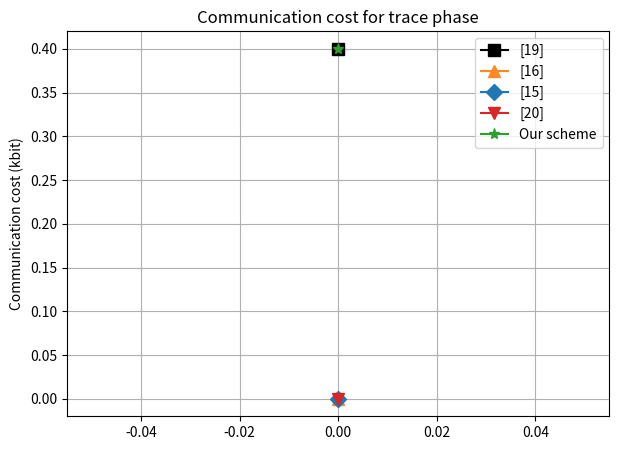

Write the Python code that produced this figure.
import matplotlib.pyplot as plt

# Communication costs for different operations (in bits)
communication_costs = {
    '|GT|'  : 160,        # The size of an element in GT
    '|id|'  : 40,         # The size of the user id 
}

def calc_trace_costs():
    # Pre-calculate common terms
    Gt = communication_costs['|GT|']
    id_size = communication_costs['|id|']

    # MW2023: Multi-writer 2023 [19]
    mw2023_cost = (2 * id_size) + (2 * Gt) 

    # MW2019: Multi-writer 2019 [16]
    mw2019_cost = 0

    # MC2023: Multi-copy 2023 [15]
    mc2023_cost = 0

    # MC2022: Multi-copy 2022 [20]
    mc2022_cost = 0

    # Our scheme
    our_scheme_cost = (2 * id_size) + (2 * Gt) 

    return mw2023_cost, mw2019_cost, mc2023_cost, mc2022_cost, our_scheme_cost

# Compute the costs for trace phase
mw2023_costs_trace = []
mw2019_costs_trace = []
mc2023_costs_trace = []
mc2022_costs_trace = []
our_scheme_costs_trace =[]

mw2023_cost, mw2019_cost, mc2023_cost, mc2022_cost, our_scheme_cost = calc_trace_costs()
mw2023_costs_trace.append(mw2023_cost/1000)           # Convert bits to kilobits
mw2019_costs_trace.append(mw2019_cost/1000)           # Convert bits to kilobits
mc2023_costs_trace.append(mc2023_cost/1000)           # Convert bits to kilobits
mc2022_costs_trace.append(mc2022_cost/1000)           # Convert bits to kilobits
our_scheme_costs_trace.append(our_scheme_cost/1000)   # Convert bits to kilobits

# Plotting the first trace results
plt.figure(figsize=(7, 5))

plt.plot(mw2023_costs_trace, marker='s', label='[19]'
         , markersize=9, color='black', linestyle='-')             
plt.plot(mw2019_costs_trace, marker='^', label='[16]'
         ,markersize=9, color='#ff8923', linestyle='-')            #color: orange (#ff8923)
plt.plot(mc2023_costs_trace, marker='D', label='[15]'
         ,markersize=8, color='#1f77b4', linestyle='-')            #color: blue (#1f77b4)
plt.plot(mc2022_costs_trace, marker='v', label='[20]'
         ,markersize=9, color='#d62728', linestyle='-')            #color: red (#d62728)
plt.plot(our_scheme_costs_trace, marker='*', label='Our scheme'
         ,markersize=8, color='#2ca02c', linestyle='-')            #color: green (#2ca02c)

plt.ylabel('Communication cost (kbit)')
plt.title('Communication cost for trace phase')
plt.legend()
plt.grid(True)
plt.show()
